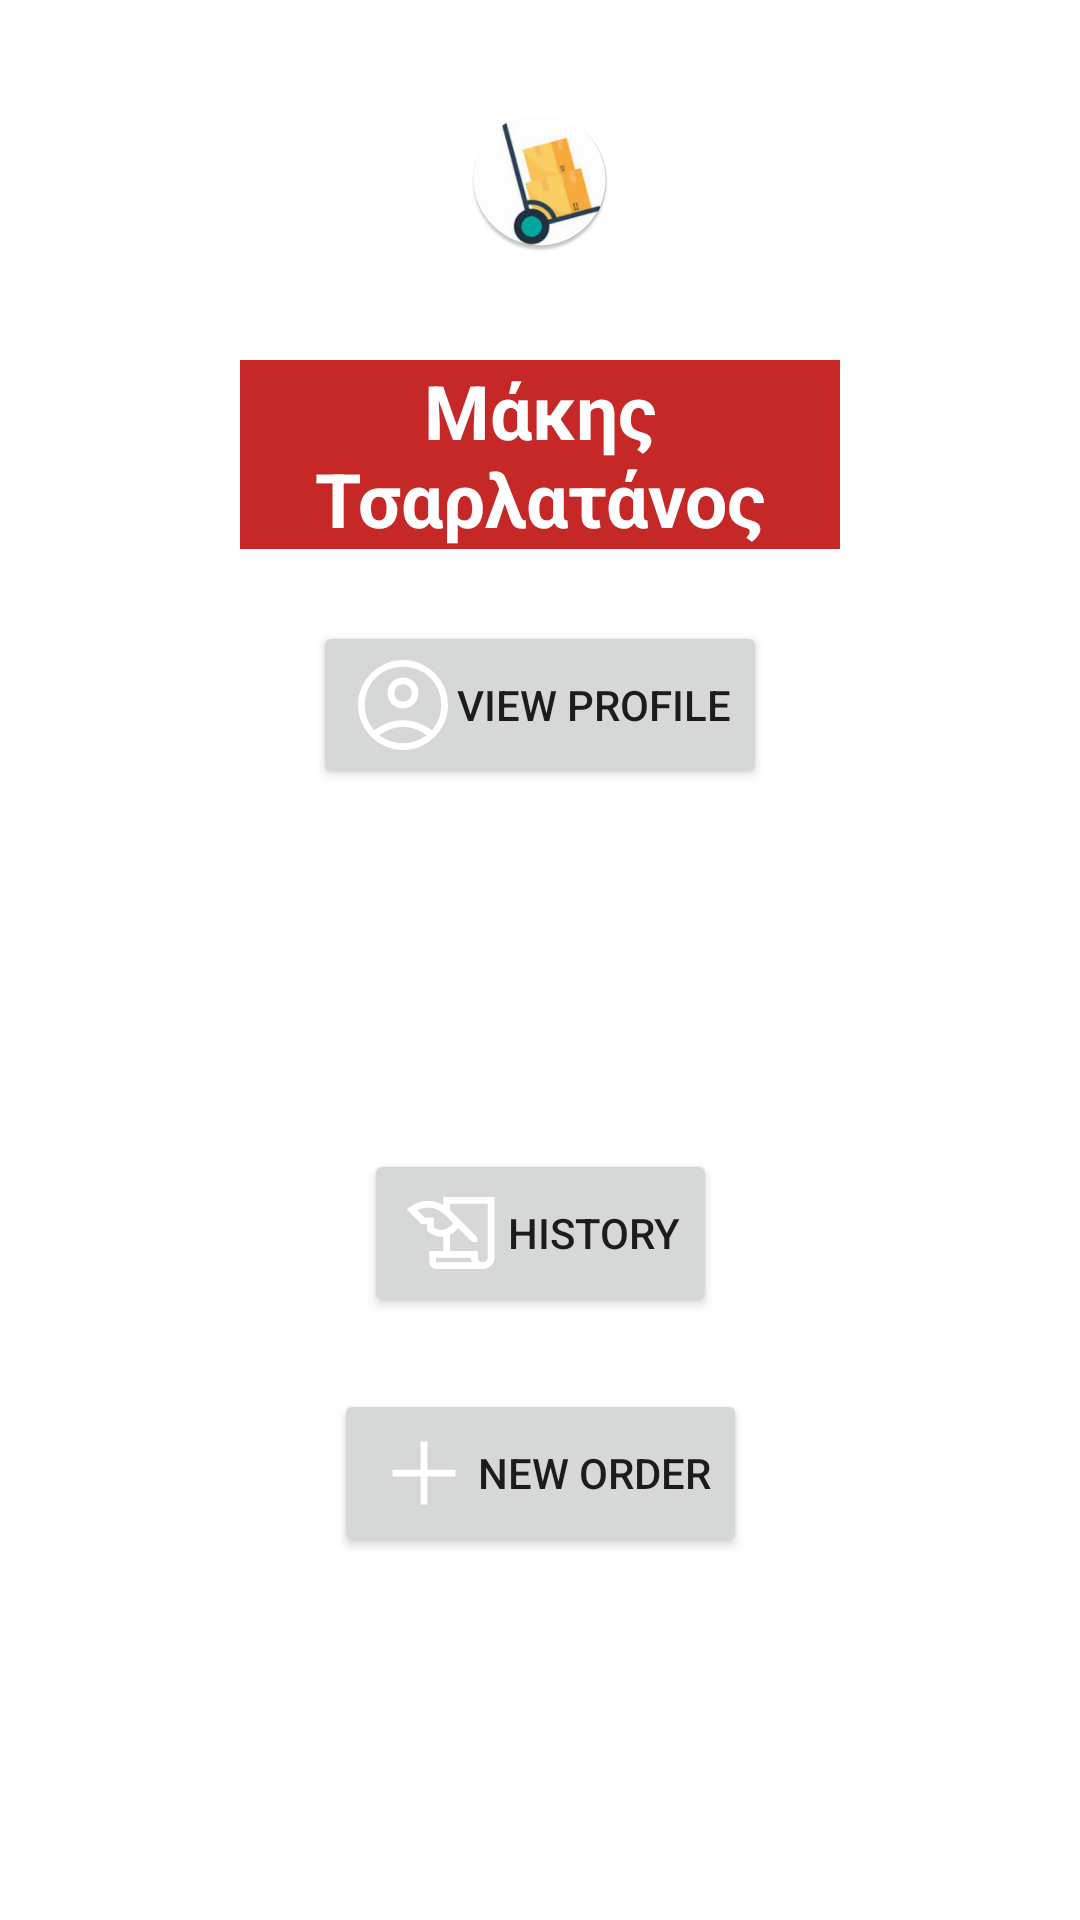

The Android layout XML behind this screen, and the referenced resources:
<!-- AndroidManifest.xml: application theme Theme.ReStock -->
<!-- res/layout/activity_home.xml -->
<?xml version="1.0" encoding="utf-8"?>
<androidx.constraintlayout.widget.ConstraintLayout xmlns:android="http://schemas.android.com/apk/res/android"
    xmlns:app="http://schemas.android.com/apk/res-auto"
    xmlns:tools="http://schemas.android.com/tools"
    android:layout_width="match_parent"
    android:layout_height="match_parent"
    tools:context=".HomeActivity">

    <Button
        android:id="@+id/newOrder"
        android:layout_width="wrap_content"
        android:layout_height="wrap_content"
        android:layout_marginTop="24dp"
        android:text="@string/new_order"
        app:layout_constraintEnd_toEndOf="parent"
        app:layout_constraintStart_toStartOf="parent"
        android:drawableLeft="@drawable/add_48px"
        app:layout_constraintTop_toBottomOf="@+id/history_button" />

    <Button
        android:id="@+id/history_button"
        android:layout_width="wrap_content"
        android:layout_height="wrap_content"
        android:layout_marginTop="120dp"
        android:text="@string/history"
        app:layout_constraintEnd_toEndOf="parent"
        app:layout_constraintStart_toStartOf="parent"
        android:drawableLeft="@drawable/history_edu_48px"
        app:layout_constraintTop_toBottomOf="@+id/viewProfile_button" />

    <TextView
        android:id="@+id/profile_name"
        android:layout_width="200dp"
        android:layout_height="wrap_content"
        android:layout_marginTop="120dp"
        android:background="@color/rotten_red"
        android:gravity="center_horizontal"
        android:text="@string/owner_name"
        android:textAlignment="center"
        android:textColor="#FFFFFF"
        android:textSize="25sp"
        android:textStyle="bold"
        app:layout_constraintEnd_toEndOf="parent"
        app:layout_constraintStart_toStartOf="parent"
        app:layout_constraintTop_toTopOf="parent" />

    <Button
        android:id="@+id/viewProfile_button"
        android:layout_width="wrap_content"
        android:layout_height="wrap_content"
        android:layout_marginTop="24dp"
        android:text="@string/view_profile"
        app:layout_constraintEnd_toEndOf="parent"
        app:layout_constraintStart_toStartOf="parent"
        android:drawableLeft="@drawable/account_circle_48px"
        app:layout_constraintTop_toBottomOf="@+id/profile_name" />

    <Button
        android:id="@+id/signOutBtn"
        android:layout_width="wrap_content"
        android:layout_height="wrap_content"
        android:layout_marginTop="144dp"
        android:text="@string/sign_out"
        app:layout_constraintEnd_toEndOf="parent"
        app:layout_constraintStart_toStartOf="parent"
        android:drawableLeft="@drawable/logout_48px"
        app:layout_constraintTop_toBottomOf="@+id/newOrder" />

    <ImageView
        android:id="@+id/logoHomeImageView"
        android:layout_width="wrap_content"
        android:layout_height="wrap_content"
        android:contentDescription="@string/app_s_logo"
        app:layout_constraintBottom_toTopOf="@+id/profile_name"
        app:layout_constraintEnd_toEndOf="parent"
        app:layout_constraintStart_toStartOf="parent"
        app:layout_constraintTop_toTopOf="parent"
        app:srcCompat="@mipmap/ic_launcher_round" />

</androidx.constraintlayout.widget.ConstraintLayout>
<!-- resources referenced by this layout -->
<resources>
  <color name="rotten_red">#c62828</color>
  <!-- drawable add_48px (drawable) -->
  <vector xmlns:android="http://schemas.android.com/apk/res/android"
      android:width="36dp"
      android:height="36dp"
      android:viewportWidth="48"
      android:viewportHeight="48"
      android:tint="@color/white">
    <path
        android:fillColor="@android:color/white"
        android:pathData="M22.5,38V25.5H10V22.5H22.5V10H25.5V22.5H38V25.5H25.5V38Z"/>
  </vector>
  <!-- drawable history_edu_48px (drawable) -->
  <vector xmlns:android="http://schemas.android.com/apk/res/android"
      android:width="36dp"
      android:height="36dp"
      android:viewportWidth="48"
      android:viewportHeight="48"
      android:tint="@color/white">
    <path
        android:fillColor="@android:color/white"
        android:pathData="M16.05,40Q14.85,40 13.95,39.1Q13.05,38.2 13.05,37V32H19.25V25.65Q17.35,25.8 15.45,25.125Q13.55,24.45 12.05,23V20.1H9.55L3,13.55Q4.8,11.85 7.3,10.775Q9.8,9.7 12.4,9.7Q13.9,9.7 15.825,10.175Q17.75,10.65 19.25,11.7V8H42V34.75Q42,36.95 40.475,38.475Q38.95,40 36.75,40ZM22.25,32H34.5V34.75Q34.5,35.75 35.125,36.375Q35.75,37 36.75,37Q37.75,37 38.375,36.375Q39,35.75 39,34.75V11H22.25V13.85L34.3,25.9V28.05H32.15L25.85,21.75L25,22.75Q24.35,23.5 23.7,23.9Q23.05,24.3 22.25,24.65ZM10.9,17.1H15.05V21.55Q15.9,22.1 16.725,22.375Q17.55,22.65 18.4,22.65Q19.65,22.65 20.95,21.975Q22.25,21.3 22.85,20.6L23.7,19.6L20.25,16.15Q18.65,14.55 16.65,13.625Q14.65,12.7 12.4,12.7Q11.05,12.7 9.95,13.025Q8.85,13.35 7.7,13.9ZM16.05,37H32.2Q31.9,36.7 31.7,36.175Q31.5,35.65 31.5,35H16.05ZM16.05,37V35Q16.05,35.65 16.05,36.175Q16.05,36.7 16.05,37Z"/>
  </vector>
  <!-- drawable logout_48px (drawable) -->
  <vector xmlns:android="http://schemas.android.com/apk/res/android"
      android:width="36dp"
      android:height="36dp"
      android:viewportWidth="48"
      android:viewportHeight="48"
      android:tint="@color/white">
    <path
        android:fillColor="@android:color/white"
        android:pathData="M18.75,22.5H36.15L31.05,17.4L33.2,15.25L42,24.05L33.3,32.75L31.15,30.6L36.25,25.5H18.75ZM23.55,6V9H9Q9,9 9,9Q9,9 9,9V39Q9,39 9,39Q9,39 9,39H23.55V42H9Q7.8,42 6.9,41.1Q6,40.2 6,39V9Q6,7.8 6.9,6.9Q7.8,6 9,6Z"/>
  </vector>
  <string name="history">History</string>
  <string name="new_order">New Order</string>
  <string name="owner_name">Μάκης Τσαρλατάνος</string>
  <string name="view_profile">View Profile</string>
  <style name="Theme.ReStock" parent="Theme.MaterialComponents.DayNight.NoActionBar">
          
          <item name="colorPrimary">@color/purple_500</item>
          <item name="colorPrimaryVariant">@color/purple_700</item>
          <item name="colorOnPrimary">@color/white</item>
          
          <item name="colorSecondary">@color/teal_200</item>
          <item name="colorSecondaryVariant">@color/teal_700</item>
          <item name="colorOnSecondary">@color/black</item>
          
          <item name="android:statusBarColor">?attr/colorOnPrimary</item>
          <item name="android:windowLightStatusBar">true</item>
          
      </style>
  <color name="white">#FFFFFFFF</color>
  <color name="purple_500">#FF6200EE</color>
  <color name="purple_700">#FF3700B3</color>
  <color name="teal_200">#FF03DAC5</color>
  <color name="teal_700">#FF018786</color>
  <color name="black">#FF000000</color>
</resources>
